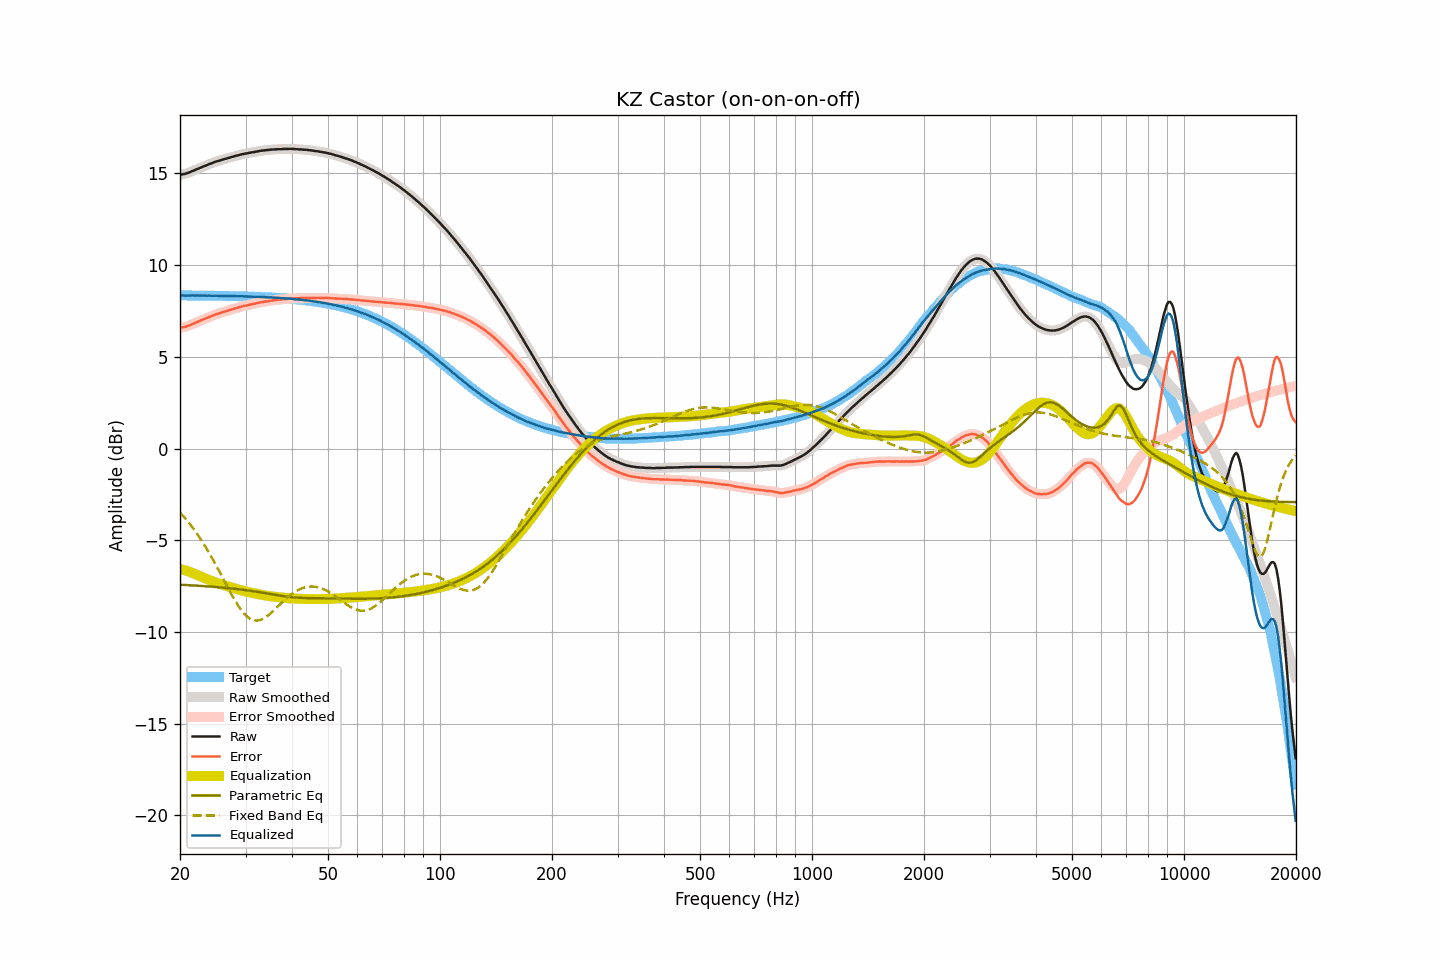

The file beside this chart, header and first rows:
frequency, raw, smoothed, error, error_smoothed, equalization, parametric_eq, fixed_band_eq, equalized_raw, equalized_smoothed, target
20.00, 14.93, 14.93, 6.58, 6.58, -6.57, -7.42, -3.48, 8.36, 8.36, 8.35
20.20, 14.94, 14.94, 6.59, 6.59, -6.59, -7.43, -3.58, 8.35, 8.35, 8.35
20.40, 14.96, 14.95, 6.61, 6.61, -6.61, -7.43, -3.68, 8.34, 8.34, 8.34
20.61, 14.97, 14.97, 6.62, 6.63, -6.64, -7.44, -3.78, 8.33, 8.34, 8.34
20.81, 15.00, 15.00, 6.65, 6.65, -6.66, -7.44, -3.88, 8.33, 8.33, 8.34
21.02, 15.03, 15.03, 6.69, 6.68, -6.69, -7.45, -3.99, 8.34, 8.33, 8.34
21.23, 15.06, 15.06, 6.72, 6.72, -6.72, -7.45, -4.10, 8.34, 8.34, 8.34
21.44, 15.10, 15.10, 6.76, 6.76, -6.75, -7.46, -4.22, 8.34, 8.34, 8.34
21.66, 15.14, 15.13, 6.80, 6.79, -6.79, -7.46, -4.33, 8.35, 8.34, 8.34
21.87, 15.17, 15.17, 6.83, 6.83, -6.83, -7.47, -4.45, 8.34, 8.34, 8.34
22.09, 15.21, 15.21, 6.87, 6.87, -6.87, -7.47, -4.57, 8.34, 8.34, 8.34
22.31, 15.25, 15.24, 6.91, 6.91, -6.91, -7.48, -4.70, 8.34, 8.34, 8.34
22.54, 15.28, 15.28, 6.94, 6.95, -6.94, -7.48, -4.83, 8.33, 8.34, 8.34
22.76, 15.32, 15.32, 6.98, 6.98, -6.98, -7.49, -4.96, 8.34, 8.34, 8.34
22.99, 15.36, 15.35, 7.02, 7.02, -7.02, -7.50, -5.10, 8.34, 8.34, 8.33
23.22, 15.39, 15.39, 7.05, 7.06, -7.06, -7.50, -5.24, 8.33, 8.33, 8.33
23.45, 15.43, 15.43, 7.09, 7.09, -7.09, -7.51, -5.38, 8.34, 8.33, 8.33
23.69, 15.46, 15.46, 7.13, 7.13, -7.13, -7.51, -5.53, 8.33, 8.33, 8.33
23.92, 15.50, 15.49, 7.17, 7.16, -7.17, -7.52, -5.68, 8.33, 8.33, 8.33
24.16, 15.53, 15.53, 7.20, 7.20, -7.20, -7.53, -5.83, 8.33, 8.33, 8.33
24.40, 15.56, 15.56, 7.23, 7.23, -7.23, -7.53, -5.98, 8.32, 8.33, 8.33
24.65, 15.60, 15.60, 7.27, 7.27, -7.27, -7.54, -6.14, 8.33, 8.33, 8.33
24.89, 15.63, 15.63, 7.30, 7.30, -7.30, -7.55, -6.30, 8.33, 8.33, 8.33
25.14, 15.66, 15.66, 7.33, 7.33, -7.33, -7.56, -6.46, 8.33, 8.33, 8.32
25.39, 15.68, 15.68, 7.36, 7.36, -7.36, -7.56, -6.63, 8.32, 8.32, 8.32
25.65, 15.71, 15.71, 7.39, 7.39, -7.39, -7.57, -6.79, 8.32, 8.32, 8.32
25.91, 15.74, 15.73, 7.42, 7.41, -7.42, -7.58, -6.96, 8.32, 8.32, 8.32
26.16, 15.76, 15.76, 7.44, 7.44, -7.44, -7.59, -7.13, 8.32, 8.32, 8.32
26.43, 15.79, 15.79, 7.47, 7.47, -7.47, -7.59, -7.29, 8.32, 8.32, 8.32
26.69, 15.81, 15.81, 7.49, 7.49, -7.50, -7.60, -7.46, 8.31, 8.31, 8.32
26.96, 15.84, 15.84, 7.52, 7.52, -7.52, -7.61, -7.62, 8.31, 8.31, 8.31
27.23, 15.86, 15.86, 7.55, 7.55, -7.55, -7.62, -7.79, 8.31, 8.31, 8.31
27.50, 15.89, 15.89, 7.58, 7.58, -7.58, -7.63, -7.95, 8.31, 8.31, 8.31
27.77, 15.91, 15.91, 7.60, 7.60, -7.60, -7.64, -8.10, 8.31, 8.31, 8.31
28.05, 15.94, 15.93, 7.63, 7.63, -7.63, -7.65, -8.25, 8.31, 8.31, 8.31
28.33, 15.96, 15.96, 7.65, 7.65, -7.66, -7.66, -8.40, 8.30, 8.30, 8.30
28.62, 15.98, 15.98, 7.68, 7.68, -7.68, -7.67, -8.54, 8.30, 8.30, 8.30
28.90, 16.01, 16.00, 7.71, 7.71, -7.71, -7.68, -8.67, 8.30, 8.30, 8.30
29.19, 16.03, 16.03, 7.73, 7.73, -7.73, -7.69, -8.79, 8.30, 8.30, 8.30
29.48, 16.05, 16.05, 7.75, 7.75, -7.75, -7.70, -8.90, 8.30, 8.30, 8.29
29.78, 16.07, 16.06, 7.78, 7.77, -7.77, -7.71, -9.01, 8.30, 8.29, 8.29
30.08, 16.08, 16.08, 7.79, 7.79, -7.79, -7.72, -9.10, 8.29, 8.29, 8.29
30.38, 16.10, 16.10, 7.81, 7.81, -7.81, -7.73, -9.18, 8.29, 8.29, 8.29
30.68, 16.12, 16.11, 7.83, 7.83, -7.83, -7.75, -9.24, 8.29, 8.28, 8.28
30.99, 16.13, 16.13, 7.85, 7.85, -7.85, -7.76, -9.30, 8.28, 8.28, 8.28
31.30, 16.15, 16.14, 7.87, 7.87, -7.87, -7.77, -9.34, 8.28, 8.28, 8.28
31.61, 16.16, 16.16, 7.88, 7.89, -7.89, -7.78, -9.37, 8.27, 8.27, 8.27
31.93, 16.18, 16.18, 7.91, 7.91, -7.91, -7.80, -9.38, 8.27, 8.27, 8.27
32.24, 16.20, 16.19, 7.93, 7.93, -7.93, -7.81, -9.38, 8.27, 8.27, 8.27
32.57, 16.21, 16.21, 7.94, 7.95, -7.94, -7.82, -9.37, 8.26, 8.27, 8.26
32.89, 16.23, 16.23, 7.97, 7.96, -7.96, -7.84, -9.35, 8.27, 8.26, 8.26
33.22, 16.24, 16.24, 7.98, 7.98, -7.98, -7.85, -9.31, 8.26, 8.26, 8.26
33.55, 16.25, 16.25, 7.99, 8.00, -8.00, -7.87, -9.27, 8.25, 8.25, 8.25
33.89, 16.26, 16.26, 8.01, 8.01, -8.01, -7.88, -9.21, 8.25, 8.25, 8.25
34.23, 16.27, 16.27, 8.02, 8.02, -8.02, -7.90, -9.15, 8.24, 8.24, 8.24
34.57, 16.28, 16.28, 8.04, 8.04, -8.04, -7.91, -9.09, 8.24, 8.24, 8.24
34.92, 16.29, 16.29, 8.05, 8.05, -8.05, -7.93, -9.01, 8.24, 8.24, 8.24
35.27, 16.30, 16.30, 8.07, 8.06, -8.06, -7.94, -8.93, 8.24, 8.23, 8.23
35.62, 16.30, 16.30, 8.07, 8.07, -8.07, -7.96, -8.85, 8.22, 8.23, 8.23
35.97, 16.31, 16.31, 8.09, 8.08, -8.08, -7.97, -8.77, 8.22, 8.22, 8.22
... 635 more rows
